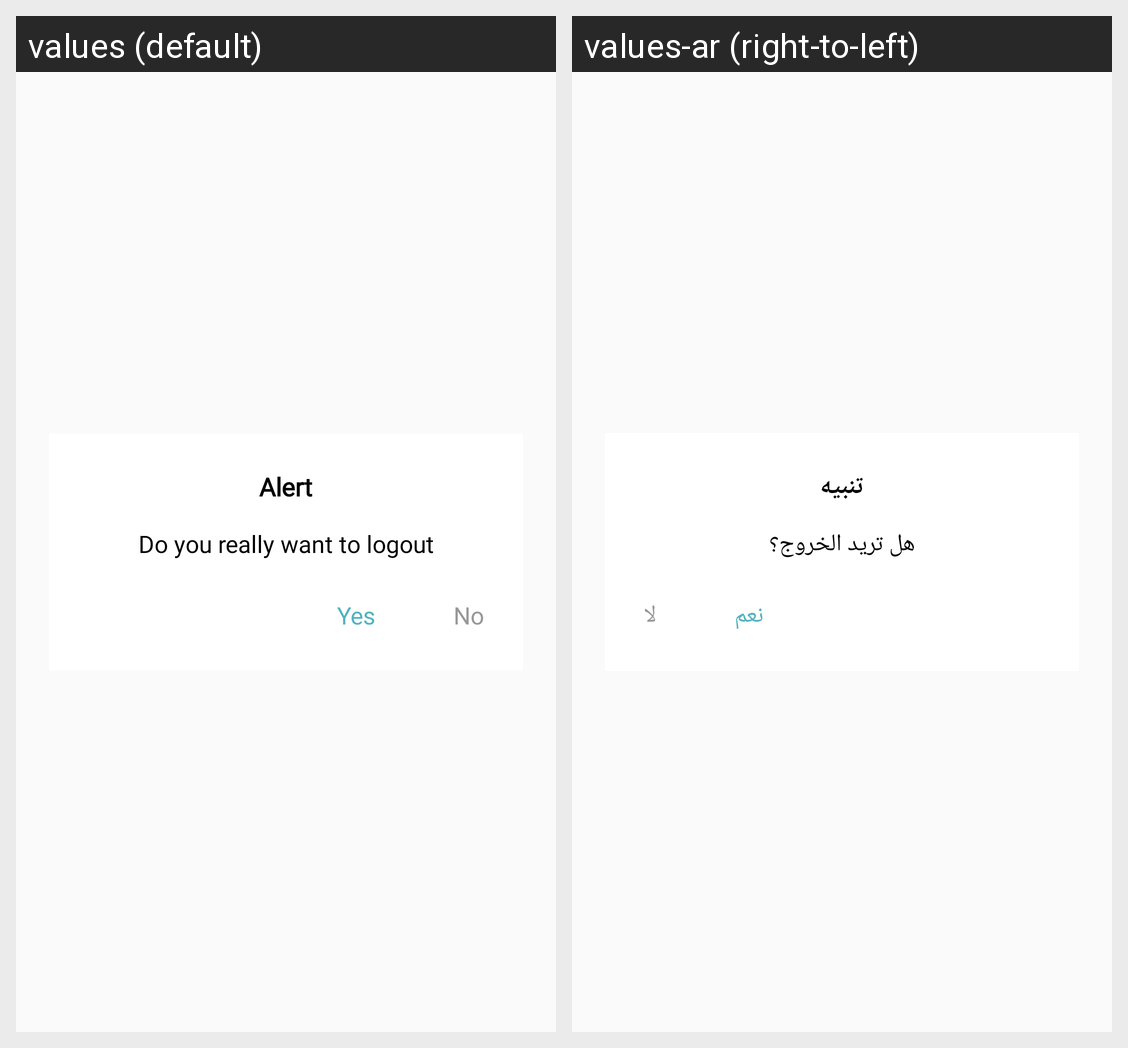

Translations of the strings shown on this Android screen, per locale in the grid:
Android screen res/layout/dialog_logout.xml rendered under 2 locales, left to right: values (default), values-ar (right-to-left). Device: Nexus 5 (rendered at 1080×1920; each locale shown at half size, 540×960, under a caption strip naming it); theme AppTheme.
Strings drawn on this screen, with the default value and each locale's value (text and hints the layout hard-codes, and strings that could not be matched under every locale, appear in the picture but are not listed):

alert
  values: Alert
  values-ar: تنبيه

do_you_really_want_to_logout
  values: Do you really want to logout
  values-ar: هل تريد الخروج؟

yes
  values: Yes
  values-ar: نعم

no
  values: No
  values-ar: لا
